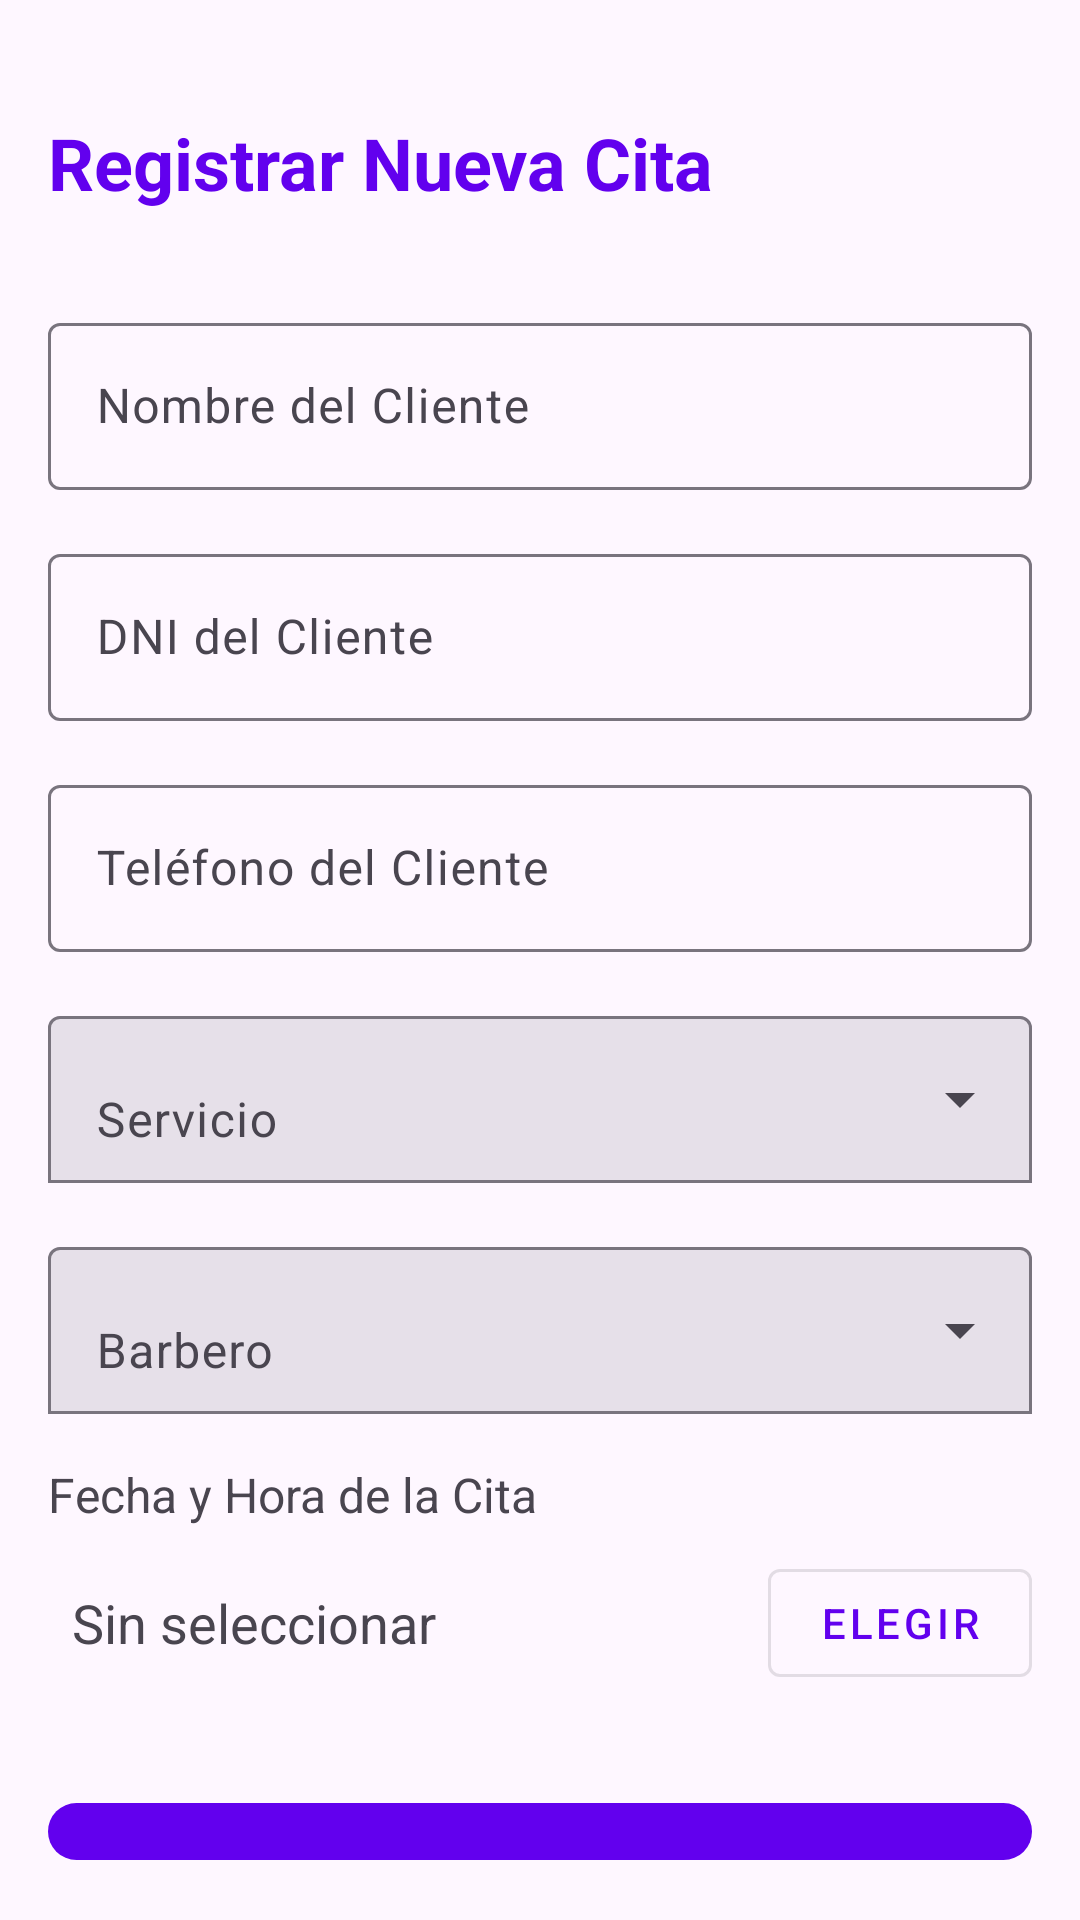

Here is an Android app screen rendered from its layout file. Give the layout XML and the strings, colors and styles it references.
<!-- AndroidManifest.xml: activity theme Theme.Barberia_01.NoActionBar -->
<!-- res/layout/activity_register_appointment.xml -->
<?xml version="1.0" encoding="utf-8"?>
<LinearLayout xmlns:android="http://schemas.android.com/apk/res/android"
    xmlns:app="http://schemas.android.com/apk/res-auto"
    xmlns:tools="http://schemas.android.com/tools"
    android:layout_width="match_parent"
    android:layout_height="match_parent"
    android:orientation="vertical"
    android:padding="16dp"
    tools:context=".RegisterAppointmentActivity">

    <TextView
        android:layout_width="wrap_content"
        android:layout_height="wrap_content"
        android:layout_marginBottom="32dp"
        android:layout_marginTop="22dp"
        android:text="Registrar Nueva Cita"
        android:textSize="24sp"
        android:textStyle="bold"
        android:textColor="?attr/colorPrimary" />


    <com.google.android.material.textfield.TextInputLayout
        android:id="@+id/tilNombreCliente"
        android:layout_width="match_parent"
        android:layout_height="wrap_content"
        android:layout_marginBottom="16dp"
        android:hint="Nombre del Cliente"
        app:boxBackgroundMode="outline">

        <com.google.android.material.textfield.TextInputEditText
            android:id="@+id/etNombreCliente"
            android:layout_width="match_parent"
            android:layout_height="wrap_content"
            android:inputType="textPersonName" />
    </com.google.android.material.textfield.TextInputLayout>


    <com.google.android.material.textfield.TextInputLayout
        android:id="@+id/tilDniCliente"
        android:layout_width="match_parent"
        android:layout_height="wrap_content"
        android:layout_marginBottom="16dp"
        android:hint="DNI del Cliente"
        app:boxBackgroundMode="outline">

        <com.google.android.material.textfield.TextInputEditText
            android:id="@+id/etDniCliente"
            android:layout_width="match_parent"
            android:layout_height="wrap_content"
            android:inputType="number"
            android:maxLength="8"/>
    </com.google.android.material.textfield.TextInputLayout>


    <com.google.android.material.textfield.TextInputLayout
        android:id="@+id/tilTelefonoCliente"
        android:layout_width="match_parent"
        android:layout_height="wrap_content"
        android:layout_marginBottom="16dp"
        android:hint="Teléfono del Cliente"
        app:boxBackgroundMode="outline">

        <com.google.android.material.textfield.TextInputEditText
            android:id="@+id/etTelefonoCliente"
            android:layout_width="match_parent"
            android:layout_height="wrap_content"
            android:inputType="phone"
            android:maxLength="9"/>
    </com.google.android.material.textfield.TextInputLayout>


    <com.google.android.material.textfield.TextInputLayout
        android:id="@+id/tilServicio"
        android:layout_width="match_parent"
        android:layout_height="wrap_content"
        android:layout_marginBottom="16dp"
        android:hint="Servicio"
        style="@style/Widget.Material3.TextInputLayout.FilledBox.ExposedDropdownMenu"
        app:boxBackgroundMode="outline">

        <AutoCompleteTextView
            android:id="@+id/actvServicio"
            android:layout_width="match_parent"
            android:layout_height="wrap_content"
            android:inputType="none"
            android:hint="@null"
            android:importantForAutofill="no"
            android:labelFor="@+id/tilServicio" />
    </com.google.android.material.textfield.TextInputLayout>


    <com.google.android.material.textfield.TextInputLayout
        android:id="@+id/tilBarbero"
        android:layout_width="match_parent"
        android:layout_height="wrap_content"
        android:layout_marginBottom="16dp"
        android:hint="Barbero"
        style="@style/Widget.Material3.TextInputLayout.FilledBox.ExposedDropdownMenu"
        app:boxBackgroundMode="outline">

        <AutoCompleteTextView
            android:id="@+id/actvBarbero"
            android:layout_width="match_parent"
            android:layout_height="wrap_content"
            android:inputType="none"
            android:hint="@null"
            android:importantForAutofill="no"
            android:labelFor="@+id/tilBarbero" />
    </com.google.android.material.textfield.TextInputLayout>


        <TextView
            android:layout_width="wrap_content"
            android:layout_height="wrap_content"
            android:text="Fecha y Hora de la Cita"
            android:textSize="16sp"
            android:layout_marginBottom="8dp"/>

        <LinearLayout
            android:layout_width="match_parent"
            android:layout_height="wrap_content"
            android:orientation="horizontal"
            android:gravity="center_vertical"
            android:layout_marginBottom="32dp">

            <TextView
                android:id="@+id/tv_fecha_hora_seleccionada"
                android:layout_width="0dp"
                android:layout_height="wrap_content"
                android:layout_weight="1"
                android:text="Sin seleccionar"
                android:textSize="18sp"
                android:padding="8dp"/>

            <com.google.android.material.button.MaterialButton
                android:id="@+id/btn_buscar_disponibilidad"
                style="@style/Widget.MaterialComponents.Button.OutlinedButton"
                android:layout_width="wrap_content"
                android:layout_height="wrap_content"
                android:text="Elegir"
                app:icon="@drawable/ic_calendar" />
        </LinearLayout>


    <com.google.android.material.button.MaterialButton
        android:id="@+id/btnConfirmarCita"
        android:layout_width="match_parent"
        android:layout_height="wrap_content"
        android:text="Confirmar Cita"
        android:paddingVertical="12dp"
        android:textSize="18sp" />

</LinearLayout>
<!-- resources referenced by this layout -->
<resources>
  <style name="Theme.Barberia_01.NoActionBar" parent="Theme.Barberia_01">
          <item name="windowActionBar">false</item>
          <item name="windowNoTitle">true</item>
      </style>
  <style name="Theme.Barberia_01" parent="Base.Theme.Barberia_01" />
  <style name="Base.Theme.Barberia_01" parent="Theme.Material3.DayNight.NoActionBar">
  
          <item name="colorPrimary">@color/purple_500</item>
          <item name="colorSecondary">@color/teal_200</item>
          <item name="android:statusBarColor">@color/purple_700</item>
      </style>
  <color name="purple_500">#FF6200EE</color>
  <color name="teal_200">#FF03DAC5</color>
  <color name="purple_700">#FF3700B3</color>
</resources>
